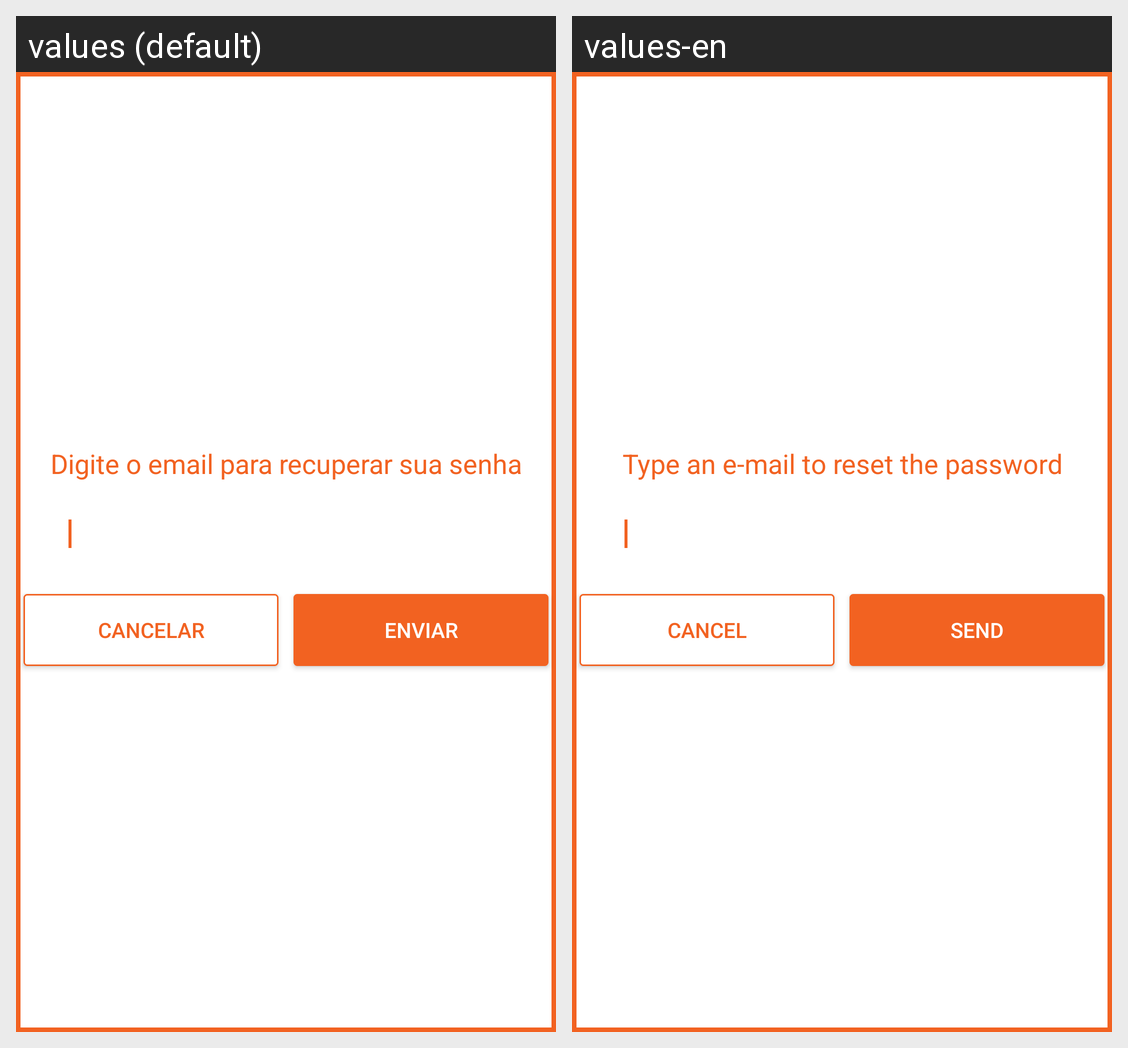

The Android screen above is rendered under two locales of the same app. Produce the string resources it draws, with the default and per-locale values.
Android screen res/layout/dialog_forgot_pass.xml rendered under 2 locales, left to right: values (default), values-en. Device: Nexus 5 (rendered at 1080×1920; each locale shown at half size, 540×960, under a caption strip naming it); theme AppTheme.
Strings drawn on this screen, with the default value and each locale's value (text and hints the layout hard-codes, and strings that could not be matched under every locale, appear in the picture but are not listed):

dialog_forgot_pass_title
  values: Digite o email para recuperar sua senha
  values-en: Type an e-mail to reset the password

cancel
  values: Cancelar
  values-en: Cancel

send_email
  values: Enviar
  values-en: Send
